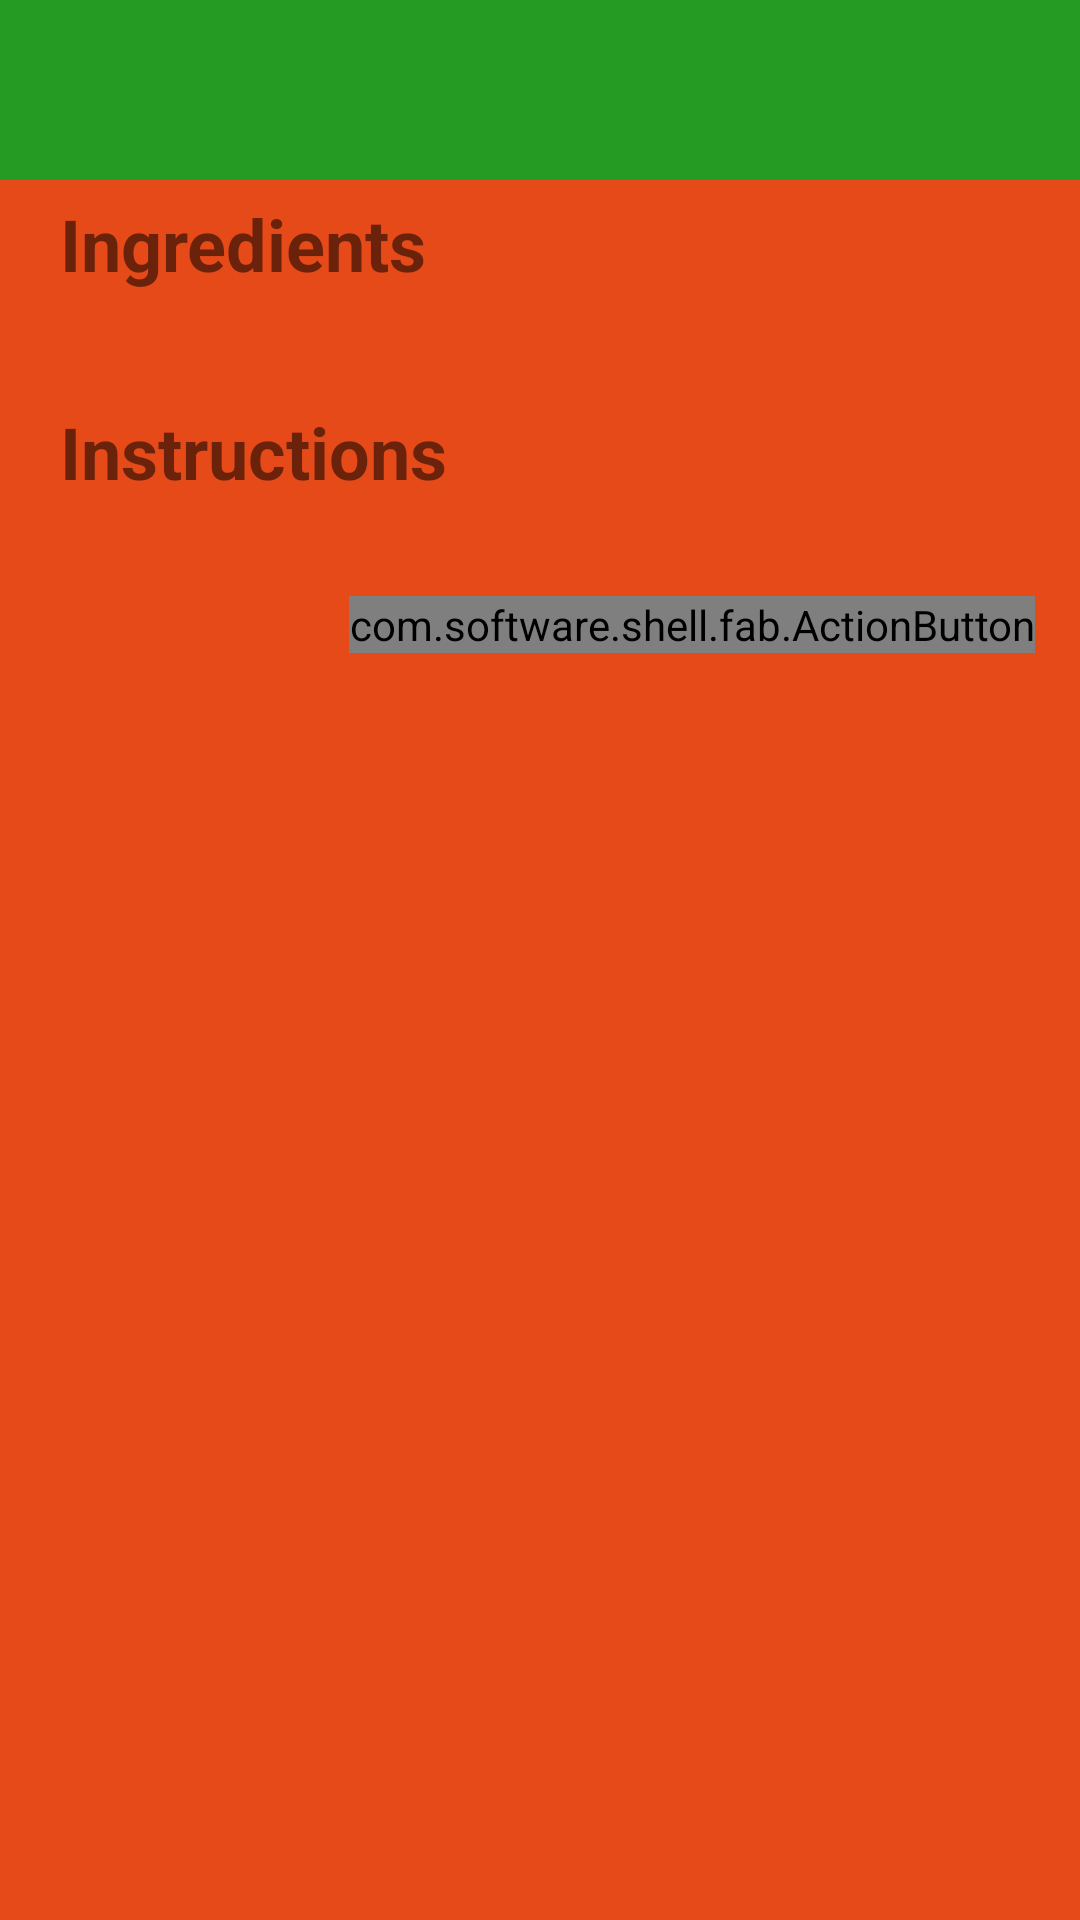

Write the Android layout XML for this screen, with the resource values it uses.
<!-- AndroidManifest.xml: application theme AppTheme -->
<!-- res/layout/display_recipe.xml -->
<?xml version="1.0" encoding="utf-8"?>
<LinearLayout xmlns:android="http://schemas.android.com/apk/res/android"
    xmlns:fab="http://schemas.android.com/apk/res-auto"
    android:layout_width="match_parent"
    android:layout_height="match_parent"
    android:background="#E64A19"
    android:orientation="vertical"
    android:weightSum="1">

    <LinearLayout
        android:layout_width="match_parent"
        android:layout_height="60dp"
        android:layout_gravity="center_vertical"
        android:background="#259b24"
        android:orientation="vertical">

        <TextView
            android:id="@+id/title"
            android:layout_width="match_parent"
            android:layout_height="wrap_content"
            android:layout_marginLeft="20dp"
            android:layout_marginTop="10dp"
            android:singleLine="true"
            android:textSize="30sp" />
    </LinearLayout>

    <ScrollView
        android:layout_width="match_parent"
        android:layout_height="match_parent">

        <LinearLayout
            android:layout_width="match_parent"
            android:layout_height="wrap_content"
            android:orientation="vertical">

            <TextView
                android:layout_width="match_parent"
                android:layout_height="wrap_content"
                android:layout_marginLeft="20dp"
                android:layout_marginTop="5dp"
                android:text="Ingredients"
                android:textSize="24sp"
                android:textStyle="bold" />

            <TextView
                android:id="@+id/ingredients"
                android:layout_width="match_parent"
                android:layout_height="wrap_content"
                android:layout_gravity="center_horizontal"
                android:layout_marginLeft="15dp"
                android:layout_marginTop="5dp"
                android:layout_weight="1.02"
                android:maxLines="200"
                android:scrollbars="vertical"
                android:textSize="20sp" />

            <TextView
                android:layout_width="match_parent"
                android:layout_height="wrap_content"
                android:layout_marginLeft="20dp"
                android:layout_marginTop="5dp"
                android:text="Instructions"
                android:textSize="24sp"
                android:textStyle="bold" />

            <TextView
                android:id="@+id/instructions"
                android:layout_width="match_parent"
                android:layout_height="wrap_content"
                android:layout_marginLeft="20dp"
                android:layout_marginTop="5dp"
                android:textSize="20sp" />

            <com.software.shell.fab.ActionButton
                android:id="@+id/edit_button"
                android:layout_width="wrap_content"
                android:layout_height="wrap_content"
                android:layout_column="0"
                android:layout_gravity="right"
                android:layout_marginBottom="@dimen/fab_margin"
                android:layout_marginRight="15dp"
                android:layout_row="4"
                fab:button_color="@color/fab_material_amber_500"
                fab:button_colorPressed="@color/fab_material_amber_900"
                fab:hide_animation="@anim/fab_roll_to_right"
                fab:image="@drawable/ic_action_edit"
                fab:show_animation="@anim/fab_jump_from_right" />

            <com.software.shell.fab.ActionButton
                android:id="@+id/save_button"
                android:layout_width="wrap_content"
                android:layout_height="wrap_content"
                android:layout_column="0"
                android:layout_gravity="right"
                android:layout_marginBottom="@dimen/fab_margin"
                android:layout_marginRight="15dp"
                android:layout_marginTop="-20dp"
                android:visibility="invisible"
                android:layout_row="4"
                fab:button_color="@color/fab_material_amber_500"
                fab:button_colorPressed="@color/fab_material_amber_900"
                fab:hide_animation="@anim/fab_roll_to_right"
                fab:image="@drawable/ic_action_save"
                fab:show_animation="@anim/fab_jump_from_right" />
        </LinearLayout>
    </ScrollView>
</LinearLayout>
<!-- resources referenced by this layout -->
<resources>
  <style name="AppTheme" parent="AppTheme.Base">
          <item name="searchViewStyle">@style/MySearchViewStyle</item>
      </style>
  <style name="AppTheme.Base" parent="Theme.AppCompat.Light.NoActionBar">
          <item name="searchViewStyle">@style/MySearchViewStyle</item>
      </style>
  <style name="MySearchViewStyle" parent="Widget.AppCompat.SearchView">
          <item name="searchIcon">@drawable/action_search</item>
          <item name="closeIcon">@drawable/ic_action_close</item>
      </style>
</resources>
